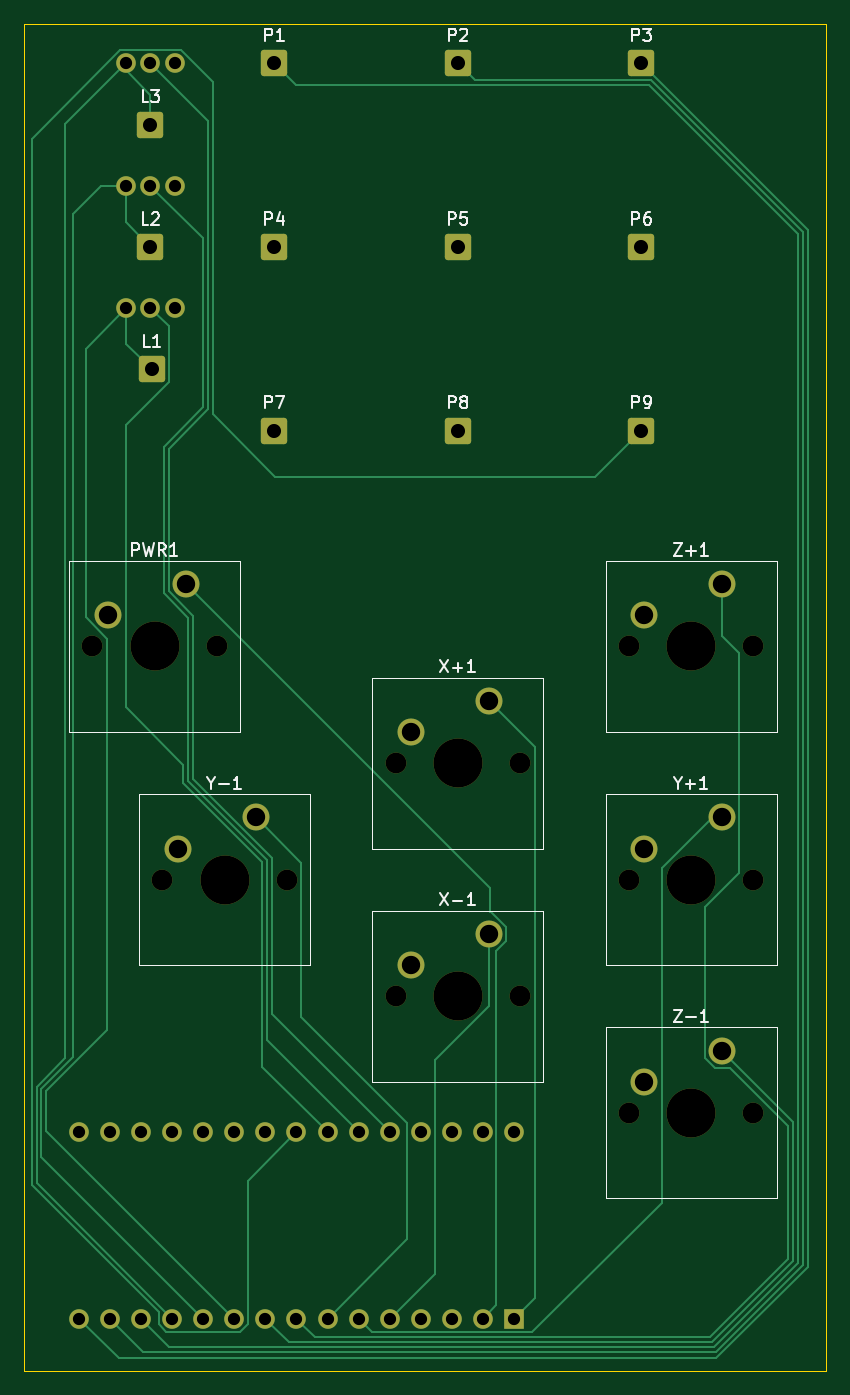
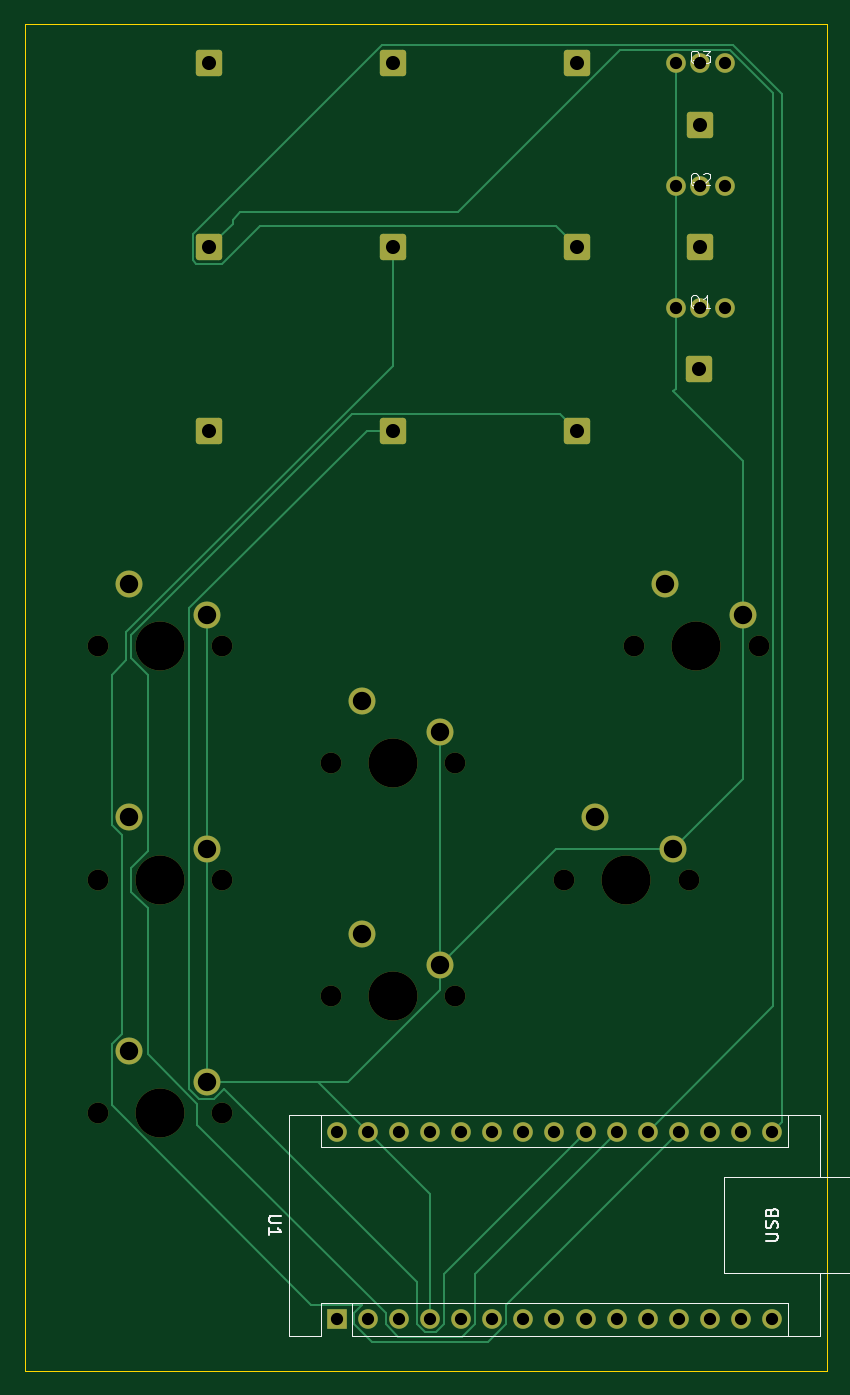
Circuit board: 11 layer files. Board 65.5 x 110.0 mm.
- bottom_copper: chase-B_Cu.gbr (11505 bytes)
- bottom_mask: chase-B_Mask.gbr (4226 bytes)
- paste: chase-B_Paste.gbr (465 bytes)
- bottom_silk: chase-B_Silkscreen.gbr (9559 bytes)
- outline: chase-Edge_Cuts.gbr (630 bytes)
- top_copper: chase-F_Cu.gbr (14312 bytes)
- top_mask: chase-F_Mask.gbr (4226 bytes)
- paste: chase-F_Paste.gbr (465 bytes)
- top_silk: chase-F_Silkscreen.gbr (19641 bytes)
- drill: chase-NPTH.drl (768 bytes)
- drill: chase-PTH.drl (1541 bytes)

=== bottom_copper: chase-B_Cu.gbr (11505 bytes, source omitted) ===
=== bottom_mask: chase-B_Mask.gbr ===
%TF.GenerationSoftware,KiCad,Pcbnew,10.0.6*%
%TF.CreationDate,2026-10-29T18:22:30-07:00*%
%TF.ProjectId,chase,63686173-652e-46b6-9963-61645f706362,rev?*%
%TF.SameCoordinates,Original*%
%TF.FileFunction,Soldermask,Bot*%
%TF.FilePolarity,Negative*%
%FSLAX46Y46*%
G04 Gerber Fmt 4.6, Leading zero omitted, Abs format (unit mm)*
G04 Created by KiCad (PCBNEW 10.0.6) date 2026-10-29 18:22:30*
%MOMM*%
%LPD*%
G01*
G04 APERTURE LIST*
G04 Aperture macros list*
%AMRoundRect*
0 Rectangle with rounded corners*
0 $1 Rounding radius*
0 $2 $3 $4 $5 $6 $7 $8 $9 X,Y pos of 4 corners*
0 Add a 4 corners polygon primitive as box body*
4,1,4,$2,$3,$4,$5,$6,$7,$8,$9,$2,$3,0*
0 Add four circle primitives for the rounded corners*
1,1,$1+$1,$2,$3*
1,1,$1+$1,$4,$5*
1,1,$1+$1,$6,$7*
1,1,$1+$1,$8,$9*
0 Add four rect primitives between the rounded corners*
20,1,$1+$1,$2,$3,$4,$5,0*
20,1,$1+$1,$4,$5,$6,$7,0*
20,1,$1+$1,$6,$7,$8,$9,0*
20,1,$1+$1,$8,$9,$2,$3,0*%
G04 Aperture macros list end*
%ADD10O,1.600000X1.600000*%
%ADD11R,1.600000X1.600000*%
%ADD12RoundRect,0.250000X-0.825000X-0.825000X0.825000X-0.825000X0.825000X0.825000X-0.825000X0.825000X0*%
%ADD13C,1.600000*%
%ADD14C,1.700000*%
%ADD15C,4.000000*%
%ADD16C,2.200000*%
G04 APERTURE END LIST*
D10*
%TO.C,U1*%
X157000000Y-173000000D03*
X154460000Y-173000000D03*
X151920000Y-173000000D03*
X149380000Y-173000000D03*
X146840000Y-173000000D03*
X144300000Y-173000000D03*
X141760000Y-173000000D03*
X139220000Y-173000000D03*
X136680000Y-173000000D03*
X134140000Y-173000000D03*
X131600000Y-173000000D03*
X129060000Y-173000000D03*
X126520000Y-173000000D03*
X123980000Y-173000000D03*
X121440000Y-173000000D03*
X121440000Y-188240000D03*
X123980000Y-188240000D03*
X126520000Y-188240000D03*
X129060000Y-188240000D03*
X131600000Y-188240000D03*
X134140000Y-188240000D03*
X136680000Y-188240000D03*
X139220000Y-188240000D03*
X141760000Y-188240000D03*
X144300000Y-188240000D03*
X146840000Y-188240000D03*
X149380000Y-188240000D03*
X151920000Y-188240000D03*
X154460000Y-188240000D03*
D11*
X157000000Y-188240000D03*
%TD*%
D12*
%TO.C,P7*%
X137400000Y-115725000D03*
%TD*%
%TO.C,P8*%
X152400000Y-115725000D03*
%TD*%
%TO.C,P5*%
X152400000Y-100725000D03*
%TD*%
%TO.C,P9*%
X167400000Y-115725000D03*
%TD*%
%TO.C,P4*%
X137400000Y-100725000D03*
%TD*%
%TO.C,L3*%
X127300000Y-90725000D03*
%TD*%
%TO.C,P6*%
X167400000Y-100725000D03*
%TD*%
%TO.C,P1*%
X137400000Y-85725000D03*
%TD*%
%TO.C,L2*%
X127300000Y-100725000D03*
%TD*%
%TO.C,P3*%
X167400000Y-85725000D03*
%TD*%
%TO.C,L1*%
X127400000Y-110725000D03*
%TD*%
%TO.C,P2*%
X152400000Y-85725000D03*
%TD*%
D13*
%TO.C,Q1*%
X125300000Y-105725000D03*
X127300000Y-105725000D03*
X129300000Y-105725000D03*
%TD*%
%TO.C,Q3*%
X125300000Y-85725000D03*
X127300000Y-85725000D03*
X129300000Y-85725000D03*
%TD*%
%TO.C,Q2*%
X125300000Y-95725000D03*
X127300000Y-95725000D03*
X129300000Y-95725000D03*
%TD*%
D14*
%TO.C,Z+1*%
X166370000Y-133350000D03*
D15*
X171450000Y-133350000D03*
D14*
X176530000Y-133350000D03*
D16*
X173990000Y-128270000D03*
X167640000Y-130810000D03*
%TD*%
D14*
%TO.C,X+1*%
X147320000Y-142875000D03*
D15*
X152400000Y-142875000D03*
D14*
X157480000Y-142875000D03*
D16*
X154940000Y-137795000D03*
X148590000Y-140335000D03*
%TD*%
D14*
%TO.C,PWR1*%
X122555000Y-133350000D03*
D15*
X127635000Y-133350000D03*
D14*
X132715000Y-133350000D03*
D16*
X130175000Y-128270000D03*
X123825000Y-130810000D03*
%TD*%
D14*
%TO.C,Y+1*%
X166370000Y-152400000D03*
D15*
X171450000Y-152400000D03*
D14*
X176530000Y-152400000D03*
D16*
X173990000Y-147320000D03*
X167640000Y-149860000D03*
%TD*%
D14*
%TO.C,X-1*%
X147320000Y-161925000D03*
D15*
X152400000Y-161925000D03*
D14*
X157480000Y-161925000D03*
D16*
X154940000Y-156845000D03*
X148590000Y-159385000D03*
%TD*%
D14*
%TO.C,Z-1*%
X166370000Y-171450000D03*
D15*
X171450000Y-171450000D03*
D14*
X176530000Y-171450000D03*
D16*
X173990000Y-166370000D03*
X167640000Y-168910000D03*
%TD*%
D14*
%TO.C,Y-1*%
X128270000Y-152400000D03*
D15*
X133350000Y-152400000D03*
D14*
X138430000Y-152400000D03*
D16*
X135890000Y-147320000D03*
X129540000Y-149860000D03*
%TD*%
M02*

=== paste: chase-B_Paste.gbr ===
%TF.GenerationSoftware,KiCad,Pcbnew,10.0.6*%
%TF.CreationDate,2026-10-29T18:22:30-07:00*%
%TF.ProjectId,chase,63686173-652e-46b6-9963-61645f706362,rev?*%
%TF.SameCoordinates,Original*%
%TF.FileFunction,Paste,Bot*%
%TF.FilePolarity,Positive*%
%FSLAX46Y46*%
G04 Gerber Fmt 4.6, Leading zero omitted, Abs format (unit mm)*
G04 Created by KiCad (PCBNEW 10.0.6) date 2026-10-29 18:22:30*
%MOMM*%
%LPD*%
G01*
G04 APERTURE LIST*
G04 APERTURE END LIST*
M02*

=== bottom_silk: chase-B_Silkscreen.gbr (9559 bytes, source omitted) ===
=== outline: chase-Edge_Cuts.gbr ===
%TF.GenerationSoftware,KiCad,Pcbnew,10.0.6*%
%TF.CreationDate,2026-10-29T18:22:30-07:00*%
%TF.ProjectId,chase,63686173-652e-46b6-9963-61645f706362,rev?*%
%TF.SameCoordinates,Original*%
%TF.FileFunction,Profile,NP*%
%FSLAX46Y46*%
G04 Gerber Fmt 4.6, Leading zero omitted, Abs format (unit mm)*
G04 Created by KiCad (PCBNEW 10.0.6) date 2026-10-29 18:22:30*
%MOMM*%
%LPD*%
G01*
G04 APERTURE LIST*
%TA.AperFunction,Profile*%
%ADD10C,0.050000*%
%TD*%
G04 APERTURE END LIST*
D10*
X117000000Y-82500000D02*
X182500000Y-82500000D01*
X182500000Y-192500000D01*
X117000000Y-192500000D01*
X117000000Y-82500000D01*
M02*

=== top_copper: chase-F_Cu.gbr (14312 bytes, source omitted) ===
=== top_mask: chase-F_Mask.gbr ===
%TF.GenerationSoftware,KiCad,Pcbnew,10.0.6*%
%TF.CreationDate,2026-10-29T18:22:30-07:00*%
%TF.ProjectId,chase,63686173-652e-46b6-9963-61645f706362,rev?*%
%TF.SameCoordinates,Original*%
%TF.FileFunction,Soldermask,Top*%
%TF.FilePolarity,Negative*%
%FSLAX46Y46*%
G04 Gerber Fmt 4.6, Leading zero omitted, Abs format (unit mm)*
G04 Created by KiCad (PCBNEW 10.0.6) date 2026-10-29 18:22:30*
%MOMM*%
%LPD*%
G01*
G04 APERTURE LIST*
G04 Aperture macros list*
%AMRoundRect*
0 Rectangle with rounded corners*
0 $1 Rounding radius*
0 $2 $3 $4 $5 $6 $7 $8 $9 X,Y pos of 4 corners*
0 Add a 4 corners polygon primitive as box body*
4,1,4,$2,$3,$4,$5,$6,$7,$8,$9,$2,$3,0*
0 Add four circle primitives for the rounded corners*
1,1,$1+$1,$2,$3*
1,1,$1+$1,$4,$5*
1,1,$1+$1,$6,$7*
1,1,$1+$1,$8,$9*
0 Add four rect primitives between the rounded corners*
20,1,$1+$1,$2,$3,$4,$5,0*
20,1,$1+$1,$4,$5,$6,$7,0*
20,1,$1+$1,$6,$7,$8,$9,0*
20,1,$1+$1,$8,$9,$2,$3,0*%
G04 Aperture macros list end*
%ADD10O,1.600000X1.600000*%
%ADD11R,1.600000X1.600000*%
%ADD12RoundRect,0.250000X-0.825000X-0.825000X0.825000X-0.825000X0.825000X0.825000X-0.825000X0.825000X0*%
%ADD13C,1.600000*%
%ADD14C,1.700000*%
%ADD15C,4.000000*%
%ADD16C,2.200000*%
G04 APERTURE END LIST*
D10*
%TO.C,U1*%
X157000000Y-173000000D03*
X154460000Y-173000000D03*
X151920000Y-173000000D03*
X149380000Y-173000000D03*
X146840000Y-173000000D03*
X144300000Y-173000000D03*
X141760000Y-173000000D03*
X139220000Y-173000000D03*
X136680000Y-173000000D03*
X134140000Y-173000000D03*
X131600000Y-173000000D03*
X129060000Y-173000000D03*
X126520000Y-173000000D03*
X123980000Y-173000000D03*
X121440000Y-173000000D03*
X121440000Y-188240000D03*
X123980000Y-188240000D03*
X126520000Y-188240000D03*
X129060000Y-188240000D03*
X131600000Y-188240000D03*
X134140000Y-188240000D03*
X136680000Y-188240000D03*
X139220000Y-188240000D03*
X141760000Y-188240000D03*
X144300000Y-188240000D03*
X146840000Y-188240000D03*
X149380000Y-188240000D03*
X151920000Y-188240000D03*
X154460000Y-188240000D03*
D11*
X157000000Y-188240000D03*
%TD*%
D12*
%TO.C,P7*%
X137400000Y-115725000D03*
%TD*%
%TO.C,P8*%
X152400000Y-115725000D03*
%TD*%
%TO.C,P5*%
X152400000Y-100725000D03*
%TD*%
%TO.C,P9*%
X167400000Y-115725000D03*
%TD*%
%TO.C,P4*%
X137400000Y-100725000D03*
%TD*%
%TO.C,L3*%
X127300000Y-90725000D03*
%TD*%
%TO.C,P6*%
X167400000Y-100725000D03*
%TD*%
%TO.C,P1*%
X137400000Y-85725000D03*
%TD*%
%TO.C,L2*%
X127300000Y-100725000D03*
%TD*%
%TO.C,P3*%
X167400000Y-85725000D03*
%TD*%
%TO.C,L1*%
X127400000Y-110725000D03*
%TD*%
%TO.C,P2*%
X152400000Y-85725000D03*
%TD*%
D13*
%TO.C,Q1*%
X125300000Y-105725000D03*
X127300000Y-105725000D03*
X129300000Y-105725000D03*
%TD*%
%TO.C,Q3*%
X125300000Y-85725000D03*
X127300000Y-85725000D03*
X129300000Y-85725000D03*
%TD*%
%TO.C,Q2*%
X125300000Y-95725000D03*
X127300000Y-95725000D03*
X129300000Y-95725000D03*
%TD*%
D14*
%TO.C,Z+1*%
X166370000Y-133350000D03*
D15*
X171450000Y-133350000D03*
D14*
X176530000Y-133350000D03*
D16*
X173990000Y-128270000D03*
X167640000Y-130810000D03*
%TD*%
D14*
%TO.C,X+1*%
X147320000Y-142875000D03*
D15*
X152400000Y-142875000D03*
D14*
X157480000Y-142875000D03*
D16*
X154940000Y-137795000D03*
X148590000Y-140335000D03*
%TD*%
D14*
%TO.C,PWR1*%
X122555000Y-133350000D03*
D15*
X127635000Y-133350000D03*
D14*
X132715000Y-133350000D03*
D16*
X130175000Y-128270000D03*
X123825000Y-130810000D03*
%TD*%
D14*
%TO.C,Y+1*%
X166370000Y-152400000D03*
D15*
X171450000Y-152400000D03*
D14*
X176530000Y-152400000D03*
D16*
X173990000Y-147320000D03*
X167640000Y-149860000D03*
%TD*%
D14*
%TO.C,X-1*%
X147320000Y-161925000D03*
D15*
X152400000Y-161925000D03*
D14*
X157480000Y-161925000D03*
D16*
X154940000Y-156845000D03*
X148590000Y-159385000D03*
%TD*%
D14*
%TO.C,Z-1*%
X166370000Y-171450000D03*
D15*
X171450000Y-171450000D03*
D14*
X176530000Y-171450000D03*
D16*
X173990000Y-166370000D03*
X167640000Y-168910000D03*
%TD*%
D14*
%TO.C,Y-1*%
X128270000Y-152400000D03*
D15*
X133350000Y-152400000D03*
D14*
X138430000Y-152400000D03*
D16*
X135890000Y-147320000D03*
X129540000Y-149860000D03*
%TD*%
M02*

=== paste: chase-F_Paste.gbr ===
%TF.GenerationSoftware,KiCad,Pcbnew,10.0.6*%
%TF.CreationDate,2026-10-29T18:22:30-07:00*%
%TF.ProjectId,chase,63686173-652e-46b6-9963-61645f706362,rev?*%
%TF.SameCoordinates,Original*%
%TF.FileFunction,Paste,Top*%
%TF.FilePolarity,Positive*%
%FSLAX46Y46*%
G04 Gerber Fmt 4.6, Leading zero omitted, Abs format (unit mm)*
G04 Created by KiCad (PCBNEW 10.0.6) date 2026-10-29 18:22:30*
%MOMM*%
%LPD*%
G01*
G04 APERTURE LIST*
G04 APERTURE END LIST*
M02*

=== top_silk: chase-F_Silkscreen.gbr (19641 bytes, source omitted) ===
=== drill: chase-NPTH.drl ===
M48
; DRILL file KiCad 10.0.6 date 2026-10-29T18:22:49
; FORMAT={-:-/ absolute / metric / decimal}
; #@! TF.CreationDate,2026-10-29T18:22:49-07:00
; #@! TF.GenerationSoftware,Kicad,Pcbnew,10.0.6
; #@! TF.FileFunction,NonPlated,1,2,NPTH
FMAT,2
METRIC
; #@! TA.AperFunction,NonPlated,NPTH,ComponentDrill
T1C1.700
; #@! TA.AperFunction,NonPlated,NPTH,ComponentDrill
T2C4.000
%
G90
G05
T1
X122.555Y-133.35
X128.27Y-152.4
X132.715Y-133.35
X138.43Y-152.4
X147.32Y-142.875
X147.32Y-161.925
X157.48Y-142.875
X157.48Y-161.925
X166.37Y-133.35
X166.37Y-152.4
X166.37Y-171.45
X176.53Y-133.35
X176.53Y-152.4
X176.53Y-171.45
T2
X127.635Y-133.35
X133.35Y-152.4
X152.4Y-142.875
X152.4Y-161.925
X171.45Y-133.35
X171.45Y-152.4
X171.45Y-171.45
M30

=== drill: chase-PTH.drl ===
M48
; DRILL file KiCad 10.0.6 date 2026-10-29T18:22:49
; FORMAT={-:-/ absolute / metric / decimal}
; #@! TF.CreationDate,2026-10-29T18:22:49-07:00
; #@! TF.GenerationSoftware,Kicad,Pcbnew,10.0.6
; #@! TF.FileFunction,Plated,1,2,PTH
FMAT,2
METRIC
; #@! TA.AperFunction,Plated,PTH,ComponentDrill
T1C1.000
; #@! TA.AperFunction,Plated,PTH,ComponentDrill
T2C1.150
; #@! TA.AperFunction,Plated,PTH,ComponentDrill
T3C1.500
%
G90
G05
T1
X121.44Y-173.0
X121.44Y-188.24
X123.98Y-173.0
X123.98Y-188.24
X125.3Y-85.725
X125.3Y-95.725
X125.3Y-105.725
X126.52Y-173.0
X126.52Y-188.24
X127.3Y-85.725
X127.3Y-95.725
X127.3Y-105.725
X129.06Y-173.0
X129.06Y-188.24
X129.3Y-85.725
X129.3Y-95.725
X129.3Y-105.725
X131.6Y-173.0
X131.6Y-188.24
X134.14Y-173.0
X134.14Y-188.24
X136.68Y-173.0
X136.68Y-188.24
X139.22Y-173.0
X139.22Y-188.24
X141.76Y-173.0
X141.76Y-188.24
X144.3Y-173.0
X144.3Y-188.24
X146.84Y-173.0
X146.84Y-188.24
X149.38Y-173.0
X149.38Y-188.24
X151.92Y-173.0
X151.92Y-188.24
X154.46Y-173.0
X154.46Y-188.24
X157.0Y-173.0
X157.0Y-188.24
T2
X127.3Y-90.725
X127.3Y-100.725
X127.4Y-110.725
X137.4Y-85.725
X137.4Y-100.725
X137.4Y-115.725
X152.4Y-85.725
X152.4Y-100.725
X152.4Y-115.725
X167.4Y-85.725
X167.4Y-100.725
X167.4Y-115.725
T3
X123.825Y-130.81
X129.54Y-149.86
X130.175Y-128.27
X135.89Y-147.32
X148.59Y-140.335
X148.59Y-159.385
X154.94Y-137.795
X154.94Y-156.845
X167.64Y-130.81
X167.64Y-149.86
X167.64Y-168.91
X173.99Y-128.27
X173.99Y-147.32
X173.99Y-166.37
M30
